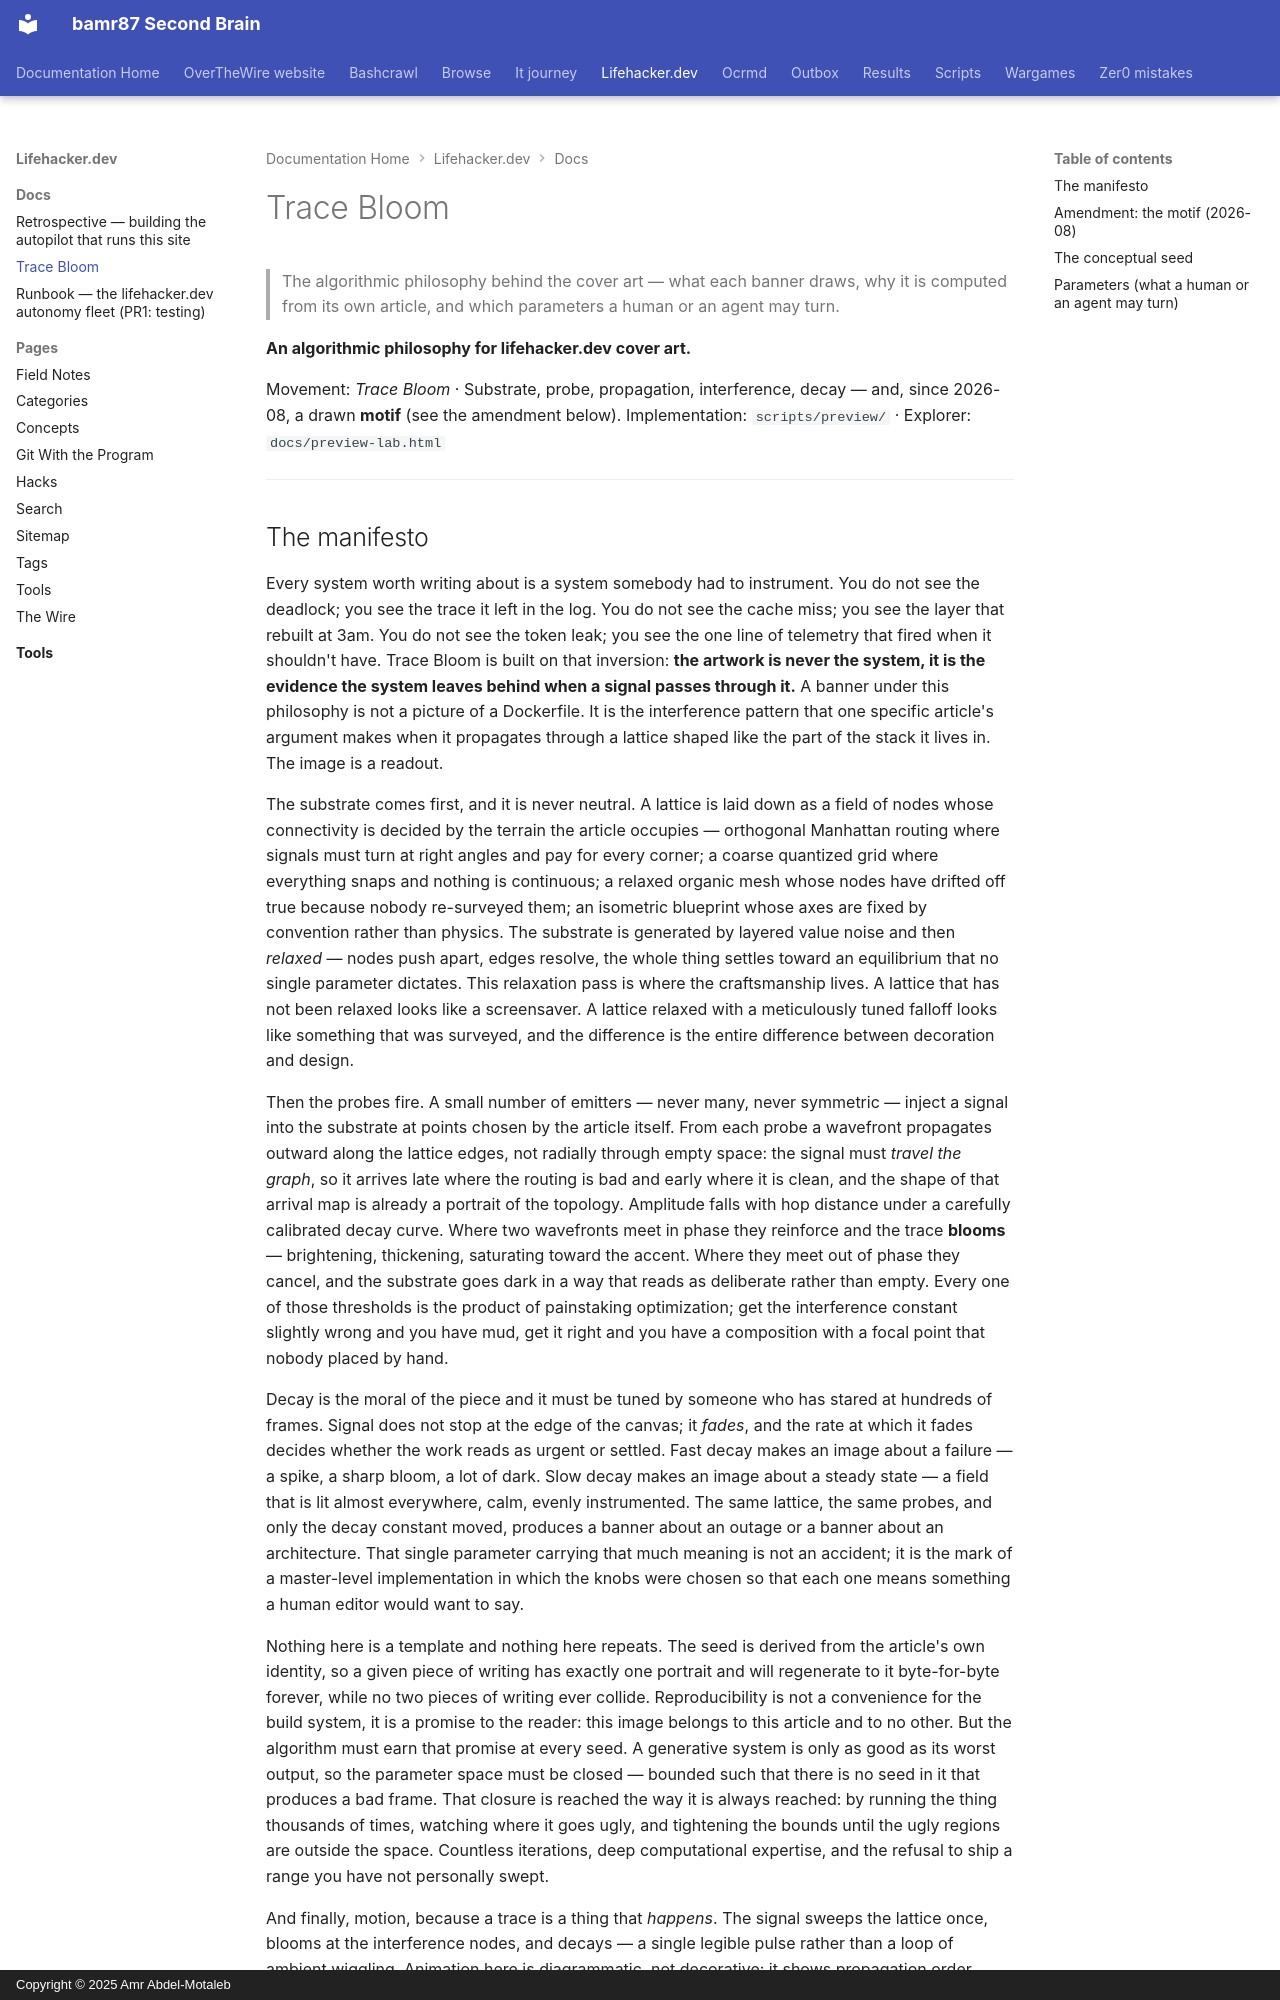

repository: bamr87/README · page: lifehacker.dev/docs/TRACE-BLOOM/index.html · generator: mkdocs · copyright: Copyright © 2025 Amr Abdel-Motaleb

---
source_file: docs/TRACE-BLOOM.md
source_repo: bamr87/lifehacker.dev
source_url: https://github.com/bamr87/lifehacker.dev/blob/main/docs/TRACE-BLOOM.md
title: Trace Bloom
---
# Trace Bloom

> The algorithmic philosophy behind the cover art — what each banner draws, why it is computed from its own article, and which parameters a human or an agent may turn.

**An algorithmic philosophy for lifehacker.dev cover art.**

Movement: *Trace Bloom* · Substrate, probe, propagation, interference, decay — and, since 2026-08, a drawn **motif** (see the amendment below). Implementation: `scripts/preview/` · Explorer: `docs/preview-lab.html`

---
